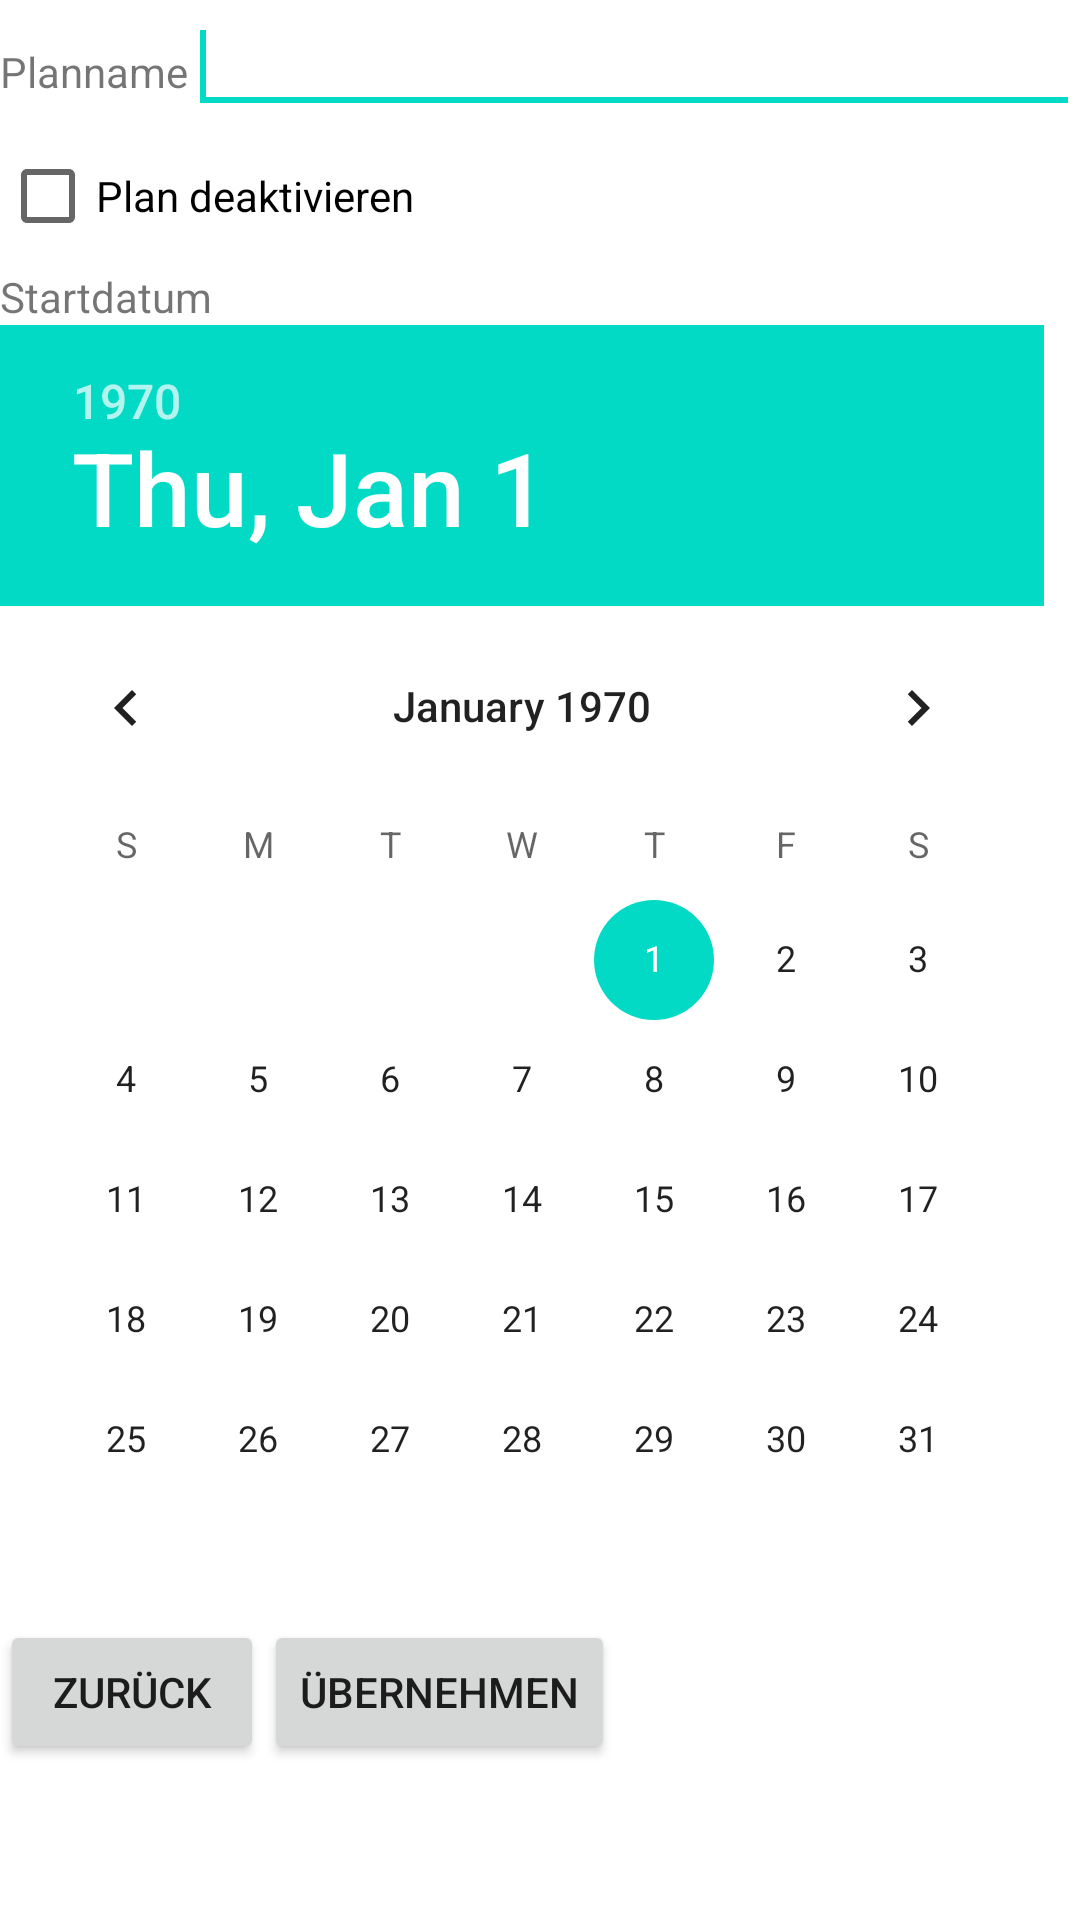

This screen was rendered from an Android layout file. Write that file and the resources it references.
<!-- AndroidManifest.xml: fallback theme Theme.MaterialComponents.DayNight.NoActionBar -->
<!-- res/layout/edit_name_date.xml -->
<?xml version="1.0" encoding="utf-8"?>

<LinearLayout xmlns:android="http://schemas.android.com/apk/res/android"
    android:layout_width="fill_parent"
    android:layout_height="fill_parent"
    android:orientation="vertical" >

    <LinearLayout
        android:layout_width="match_parent"
        android:layout_height="wrap_content" >

        <TextView
            android:layout_width="wrap_content"
            android:layout_height="wrap_content"
            android:text="@string/plan_name" />

        <EditText
            android:id="@+id/etPlanname"
            android:layout_width="0dip"
            android:layout_height="wrap_content"
            android:layout_weight="1"
            android:ems="10">

            <requestFocus />
        </EditText>

    </LinearLayout>

    <CheckBox
        android:id="@+id/cbDeactivatePlan"
        android:layout_width="wrap_content"
        android:layout_height="wrap_content"
        android:text="@string/deactivate_plan" />

    <TextView
        android:layout_width="wrap_content"
        android:layout_height="wrap_content"
        android:text="@string/start_date" />

    <DatePicker
        android:id="@+id/dpStartDate"
        android:layout_width="wrap_content"
        android:layout_height="wrap_content" />

    <LinearLayout
        android:layout_width="match_parent"
        android:layout_height="wrap_content" >

        <Button
            android:id="@+id/btBack"
            android:layout_width="wrap_content"
            android:layout_height="wrap_content"
            android:onClick="onClick"
            android:text="@string/back" />

        <Button
            android:id="@+id/btSave"
            android:layout_width="wrap_content"
            android:layout_height="wrap_content"
            android:onClick="onClick"
            android:text="@string/keep" />

    </LinearLayout>

</LinearLayout>
<!-- resources referenced by this layout -->
<resources>
  <string name="back">zurück</string>
  <string name="deactivate_plan">Plan deaktivieren</string>
  <string name="keep">übernehmen</string>
  <string name="plan_name">Planname</string>
  <string name="start_date">Startdatum</string>
</resources>
